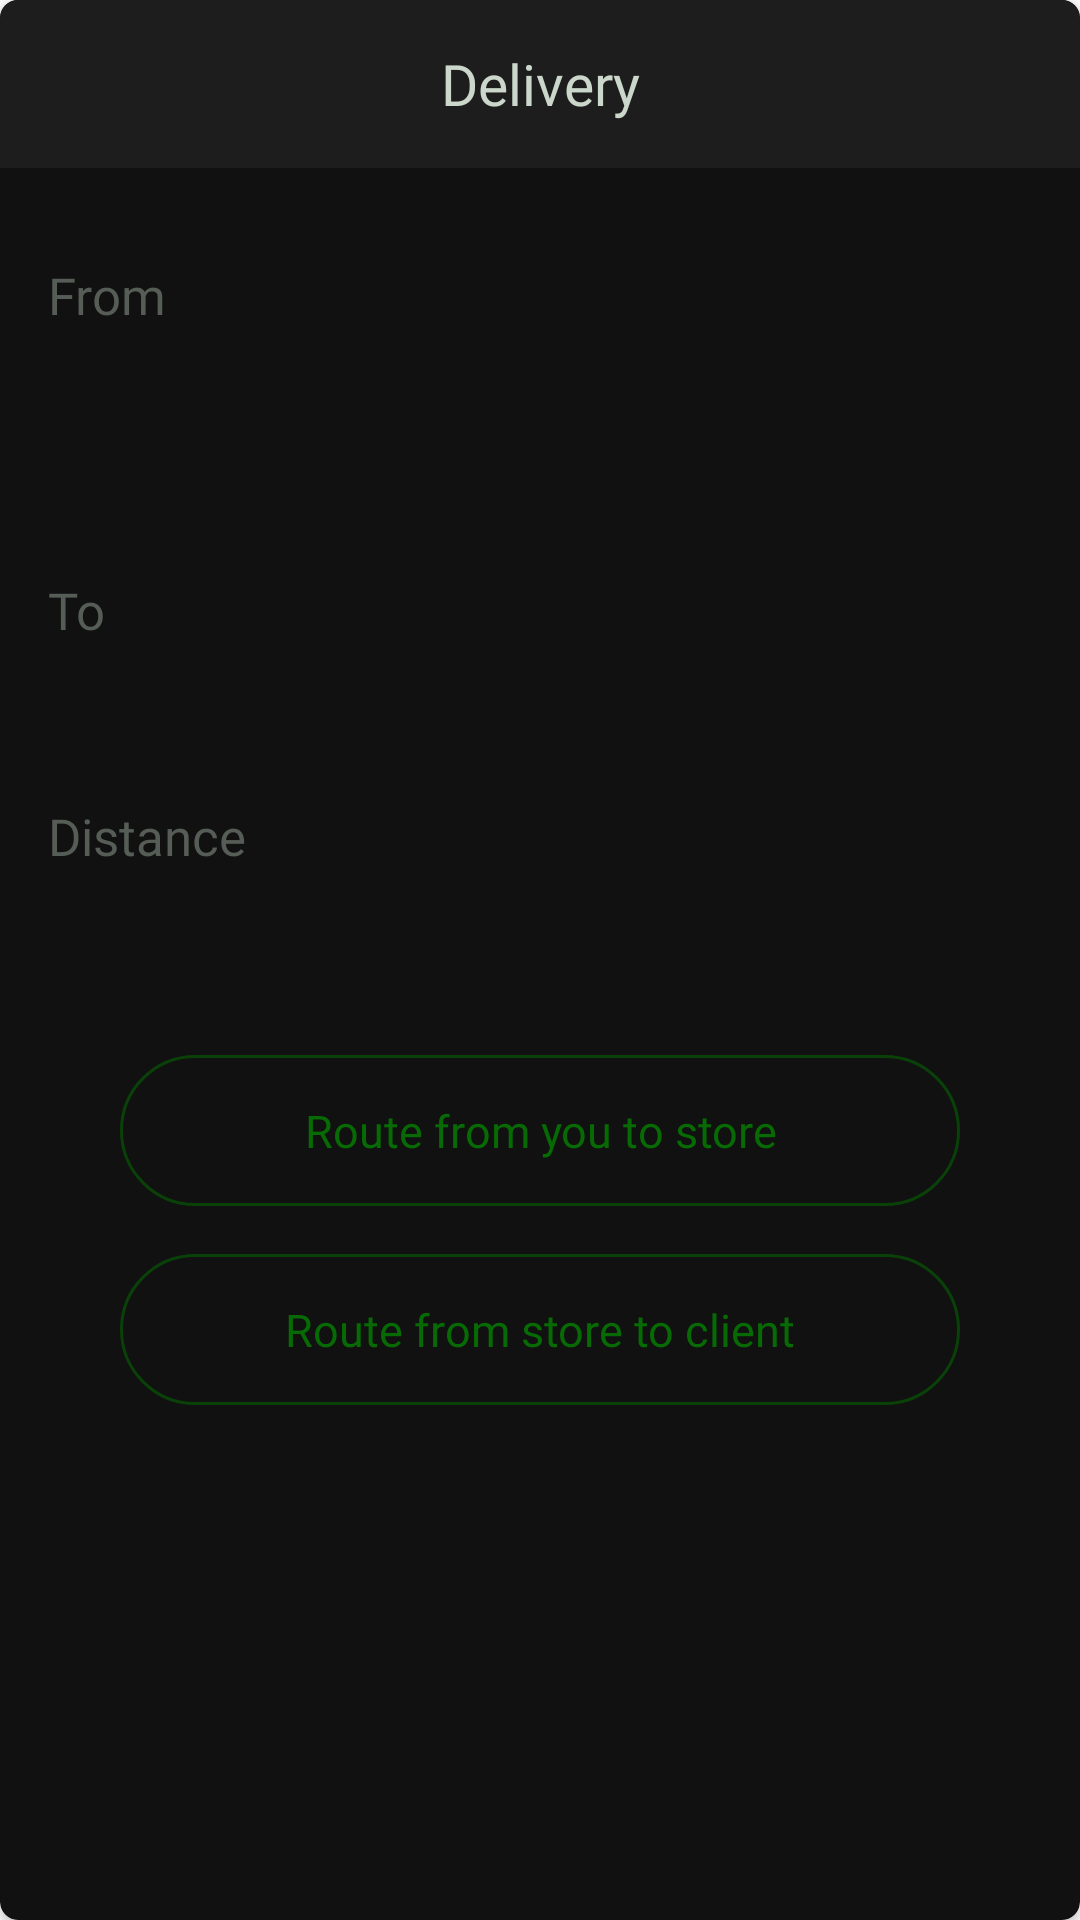

Here is an Android app screen rendered from its layout file. Give the layout XML and the strings, colors and styles it references.
<!-- AndroidManifest.xml: application theme Theme.SitBak -->
<!-- res/layout/fragment_delivery_details_popup.xml -->
<?xml version="1.0" encoding="utf-8"?>

<layout xmlns:android="http://schemas.android.com/apk/res/android"
    xmlns:app="http://schemas.android.com/apk/res-auto"
    xmlns:tools="http://schemas.android.com/tools">

    <androidx.cardview.widget.CardView
        android:layout_width="match_parent"
        android:layout_height="wrap_content"
        app:cardBackgroundColor="@color/popup_color"
        app:cardCornerRadius="6dp"
        tools:context=".home.popups.DeliveryDetailsPopup">

        <androidx.constraintlayout.widget.ConstraintLayout
            android:layout_width="match_parent"
            android:layout_height="match_parent"
            android:paddingBottom="16dp">

            <TextView
                android:id="@+id/tvTitle"
                android:layout_width="match_parent"
                android:layout_height="?actionBarSize"
                android:background="@color/popup_topBar_color"
                android:fontFamily="@font/inter_bold"
                android:gravity="center"
                android:text="Delivery"
                android:textColor="@color/app_main_text_white"
                android:textSize="19sp"
                app:layout_constraintTop_toTopOf="parent" />

            <TextView
                android:id="@+id/tvFromHeading"
                android:layout_width="wrap_content"
                android:layout_height="wrap_content"
                android:layout_marginHorizontal="16dp"
                android:layout_marginTop="31dp"
                android:fontFamily="@font/inter_regular"
                android:text="From"
                android:textColor="@color/green_700"
                android:textSize="17sp"
                app:layout_constraintStart_toStartOf="parent"
                app:layout_constraintTop_toBottomOf="@id/tvTitle" />

            <TextView
                android:id="@+id/tvStoreName"
                android:layout_width="wrap_content"
                android:layout_height="wrap_content"
                android:layout_marginHorizontal="16dp"
                android:layout_marginTop="7dp"
                android:fontFamily="@font/inter_regular"
                android:textColor="@color/app_main_text_white"
                android:textSize="17sp"
                app:layout_constraintStart_toStartOf="parent"
                app:layout_constraintTop_toBottomOf="@id/tvFromHeading" />

            <TextView
                android:id="@+id/tvStoreAddress"
                android:layout_width="wrap_content"
                android:layout_height="wrap_content"
                android:layout_marginHorizontal="16dp"
                android:layout_marginTop="7dp"
                android:fontFamily="@font/inter_regular"
                android:textColor="@color/app_main_text_white"
                android:textSize="17sp"
                app:layout_constraintStart_toStartOf="parent"
                app:layout_constraintTop_toBottomOf="@id/tvStoreName" />

            <TextView
                android:id="@+id/tvTo"
                android:layout_width="wrap_content"
                android:layout_height="wrap_content"
                android:layout_marginHorizontal="16dp"
                android:layout_marginTop="23dp"
                android:fontFamily="@font/inter_regular"
                android:text="To"
                android:textColor="@color/green_700"
                android:textSize="17sp"
                app:layout_constraintStart_toStartOf="parent"
                app:layout_constraintTop_toBottomOf="@id/tvStoreAddress" />

            <TextView
                android:id="@+id/tvUserLocation"
                android:layout_width="wrap_content"
                android:layout_height="wrap_content"
                android:layout_marginHorizontal="16dp"
                android:layout_marginTop="7dp"
                android:fontFamily="@font/inter_regular"
                android:textColor="@color/app_main_text_white"
                android:textSize="17sp"
                app:layout_constraintStart_toStartOf="parent"
                app:layout_constraintTop_toBottomOf="@id/tvTo" />

            <TextView
                android:id="@+id/tvDistanceHeading"
                android:layout_width="wrap_content"
                android:layout_height="wrap_content"
                android:layout_marginHorizontal="16dp"
                android:layout_marginTop="23dp"
                android:fontFamily="@font/inter_regular"
                android:text="Distance"
                android:textColor="@color/green_700"
                android:textSize="17sp"
                app:layout_constraintStart_toStartOf="parent"
                app:layout_constraintTop_toBottomOf="@id/tvUserLocation" />

            <TextView
                android:id="@+id/tvDistance"
                android:layout_width="wrap_content"
                android:layout_height="wrap_content"
                android:layout_marginHorizontal="16dp"
                android:layout_marginTop="7dp"
                android:fontFamily="@font/inter_regular"
                android:textColor="@color/app_main_text_white"
                android:textSize="17sp"
                app:layout_constraintStart_toStartOf="parent"
                app:layout_constraintTop_toBottomOf="@id/tvDistanceHeading" />

            <LinearLayout
                android:id="@+id/llRouteFromYouToStore"
                android:layout_width="match_parent"
                android:layout_height="wrap_content"
                android:layout_marginHorizontal="40dp"
                android:layout_marginTop="32dp"
                android:background="@drawable/green_circle"
                app:layout_constraintTop_toBottomOf="@id/tvDistance">

                <TextView
                    android:id="@+id/btnRouteFromYouToStore"
                    android:layout_width="match_parent"
                    android:layout_height="wrap_content"
                    android:background="?selectableItemBackgroundBorderless"
                    android:clickable="true"
                    android:focusable="true"
                    android:fontFamily="@font/inter_regular"
                    android:gravity="center"
                    android:paddingVertical="15dp"
                    android:text="Route from you to store"
                    android:textColor="@color/green_900"
                    android:textSize="15sp"
                    app:layout_constraintTop_toTopOf="parent" />
            </LinearLayout>

            <LinearLayout
                android:id="@+id/llRouteFromStoreToClient"
                android:layout_width="match_parent"
                android:layout_height="wrap_content"
                android:layout_marginHorizontal="40dp"
                android:layout_marginTop="16dp"
                android:background="@drawable/green_circle"
                app:layout_constraintTop_toBottomOf="@id/llRouteFromYouToStore">

                <TextView
                    android:id="@+id/btnRouteFromStoreToClient"
                    android:layout_width="match_parent"
                    android:layout_height="wrap_content"
                    android:background="?selectableItemBackgroundBorderless"
                    android:clickable="true"
                    android:focusable="true"
                    android:fontFamily="@font/inter_regular"
                    android:gravity="center"
                    android:paddingVertical="15dp"
                    android:text="Route from store to client"
                    android:textColor="@color/green_900"
                    android:textSize="15sp"
                    app:layout_constraintTop_toTopOf="parent" />
            </LinearLayout>
        </androidx.constraintlayout.widget.ConstraintLayout>


    </androidx.cardview.widget.CardView>
</layout>
<!-- resources referenced by this layout -->
<resources>
  <color name="app_main_text_white">#CCD7CC</color>
  <color name="green_700">#565C56</color>
  <color name="green_900">#076A04</color>
  <color name="popup_color">#101110</color>
  <color name="popup_topBar_color">#1C1D1C</color>
  <!-- drawable green_circle (drawable) -->
  <?xml version="1.0" encoding="utf-8"?>
  
  <shape xmlns:android="http://schemas.android.com/apk/res/android"
      android:shape="rectangle">
      <corners android:radius="51dp"/>
      <stroke android:color="@color/green_900_off_54"
          android:width="1dp"/>
  
  
  </shape>
  <style name="Theme.SitBak" parent="Theme.MaterialComponents.Light.NoActionBar">
          
          <item name="colorPrimary">@color/green_900</item>
          <item name="colorPrimaryVariant">@color/green_900</item>
          <item name="colorOnPrimary">@color/green_900</item>
          
          <item name="colorSecondary">@color/green_900</item>
          <item name="colorSecondaryVariant">@color/green_900</item>
          <item name="colorOnSecondary">@color/green_900</item>
          
          <item name="android:statusBarColor" tools:targetApi="l">?attr/colorPrimaryVariant</item>
          
          <item name="android:timePickerStyle">@style/MyTimePickerLight</item>
          
          <item name="android:forceDarkAllowed" tools:targetApi="q">false</item>
          
          <item name="android:windowDisablePreview">true</item>
      </style>
  <color name="green_900_off_54">#8A076A04</color>
  <style name="MyTimePickerLight" parent="android:Widget.Material.Light.TimePicker">
          <item name="android:headerBackground">@color/green_900</item>
          <item name="android:numbersTextColor">@color/app_main_text_white</item>
          <item name="android:numbersSelectorColor">@color/green_900</item>
          
          <item name="android:background">@color/app_main_text_white</item>
      </style>
</resources>
